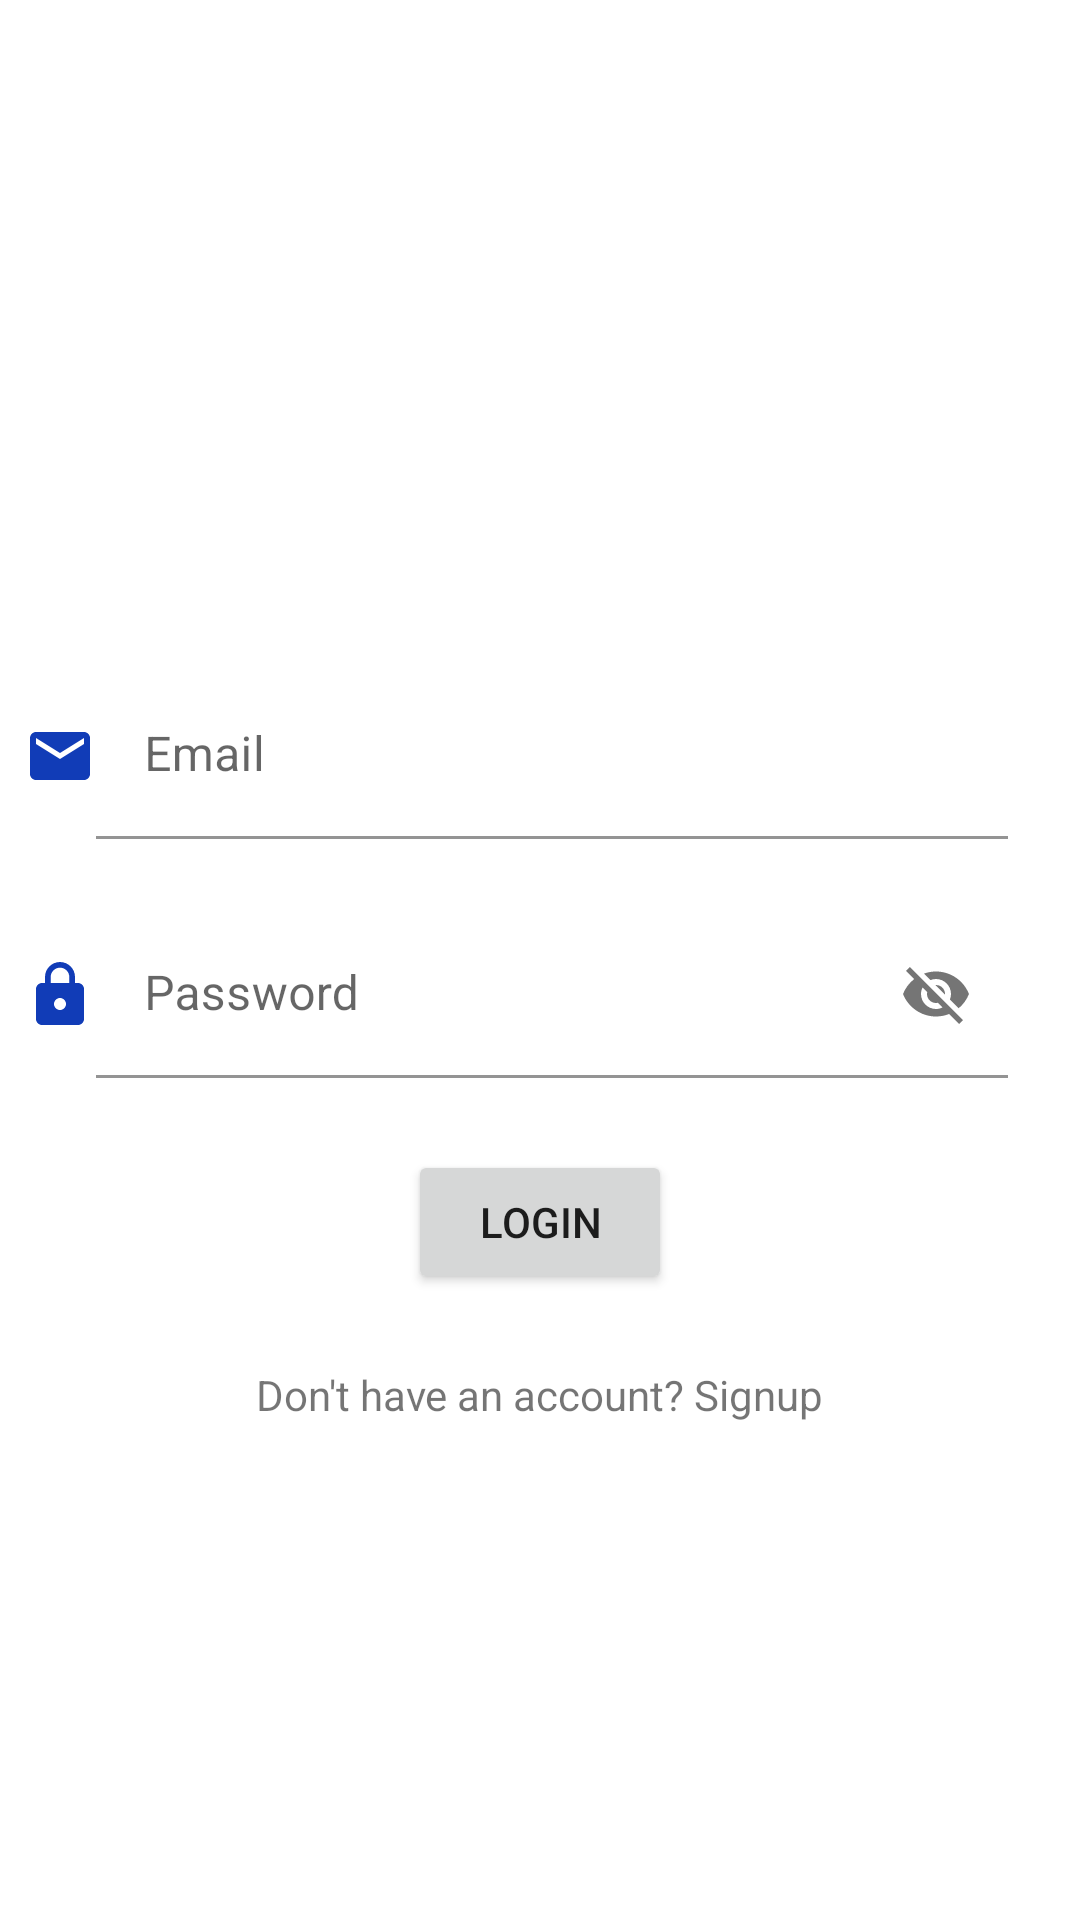

The Android layout XML behind this screen, and the referenced resources:
<!-- AndroidManifest.xml: application theme Theme.FitnessApp -->
<!-- res/layout/activity_login.xml -->
<?xml version="1.0" encoding="utf-8"?>
<androidx.constraintlayout.widget.ConstraintLayout xmlns:android="http://schemas.android.com/apk/res/android"
    xmlns:app="http://schemas.android.com/apk/res-auto"
    xmlns:tools="http://schemas.android.com/tools"
    android:layout_width="match_parent"
    android:layout_height="match_parent"
    tools:context=".LoginActivity">

    <androidx.constraintlayout.widget.Guideline
        android:id="@+id/guideline2"
        android:layout_width="0dp"
        android:layout_height="wrap_content"
        android:layout_marginTop="200dp"
        android:orientation="horizontal"
        app:layout_constraintEnd_toEndOf="parent"
        app:layout_constraintGuide_begin="200dp"
        app:layout_constraintGuide_end="0.4dp"
        app:layout_constraintStart_toStartOf="parent"
        app:layout_constraintTop_toTopOf="parent" />

    <com.google.android.material.textfield.TextInputLayout
        android:id="@+id/tilEmail"
        android:layout_width="0dp"
        android:layout_height="wrap_content"
        android:layout_marginTop="24dp"
        android:layout_marginEnd="24dp"
        app:layout_constraintEnd_toEndOf="parent"
        app:layout_constraintStart_toEndOf="@+id/imageView"
        app:layout_constraintTop_toTopOf="@+id/guideline2">
        <com.google.android.material.textfield.TextInputEditText
            android:id="@+id/etEmail"
            android:layout_width="match_parent"
            android:layout_height="wrap_content"
            android:background="@android:color/transparent"
            android:hint="@string/email" />
    </com.google.android.material.textfield.TextInputLayout>

    <com.google.android.material.textfield.TextInputLayout
        android:id="@+id/tilPassword"
        android:layout_width="0dp"
        android:layout_height="wrap_content"
        android:layout_marginTop="24dp"
        android:layout_marginEnd="24dp"
        app:layout_constraintEnd_toEndOf="parent"
        app:layout_constraintStart_toEndOf="@+id/imageView2"
        app:layout_constraintTop_toBottomOf="@+id/tilEmail"
        app:passwordToggleEnabled="true">

        <com.google.android.material.textfield.TextInputEditText
            android:id="@+id/etPassword"
            android:layout_width="match_parent"
            android:layout_height="wrap_content"
            android:background="@android:color/transparent"
            android:hint="@string/password"

            />
    </com.google.android.material.textfield.TextInputLayout>

    <Button
        android:id="@+id/btnLogin"
        android:layout_width="wrap_content"
        android:layout_height="wrap_content"
        android:layout_marginStart="24dp"
        android:layout_marginTop="24dp"
        android:layout_marginEnd="24dp"
        android:text="@string/login"
        app:layout_constraintEnd_toEndOf="parent"
        app:layout_constraintStart_toStartOf="parent"
        app:layout_constraintTop_toBottomOf="@+id/tilPassword"
        />

    <TextView
        android:id="@+id/tvSignup"
        android:layout_width="wrap_content"
        android:layout_height="wrap_content"
        android:layout_marginStart="24dp"
        android:layout_marginTop="24dp"
        android:layout_marginEnd="24dp"
        android:text="@string/signup"
        app:layout_constraintEnd_toEndOf="parent"
        app:layout_constraintStart_toStartOf="parent"
        app:layout_constraintTop_toBottomOf="@+id/btnLogin" />

    <ImageView
        android:id="@+id/imageView"
        android:layout_width="wrap_content"
        android:layout_height="wrap_content"
        android:layout_marginStart="8dp"
        app:layout_constraintBottom_toBottomOf="@+id/tilEmail"
        app:layout_constraintStart_toStartOf="parent"
        app:layout_constraintTop_toTopOf="@+id/tilEmail"
        app:srcCompat="@drawable/ic_baseline_email_24" />

    <ImageView
        android:id="@+id/imageView2"
        android:layout_width="wrap_content"
        android:layout_height="wrap_content"
        android:layout_marginStart="8dp"
        app:layout_constraintBottom_toBottomOf="@+id/tilPassword"
        app:layout_constraintStart_toStartOf="parent"
        app:layout_constraintTop_toTopOf="@+id/tilPassword"
        app:srcCompat="@drawable/ic_baseline_lock_24" />
</androidx.constraintlayout.widget.ConstraintLayout>
<!-- resources referenced by this layout -->
<resources>
  <!-- drawable ic_baseline_email_24 (drawable) -->
  <vector android:height="24dp" android:tint="#113CB7"
      android:viewportHeight="24" android:viewportWidth="24"
      android:width="24dp" xmlns:android="http://schemas.android.com/apk/res/android">
      <path android:fillColor="@android:color/white" android:pathData="M20,4L4,4c-1.1,0 -1.99,0.9 -1.99,2L2,18c0,1.1 0.9,2 2,2h16c1.1,0 2,-0.9 2,-2L22,6c0,-1.1 -0.9,-2 -2,-2zM20,8l-8,5 -8,-5L4,6l8,5 8,-5v2z"/>
  </vector>
  <!-- drawable ic_baseline_lock_24 (drawable) -->
  <vector android:height="24dp" android:tint="#113CB7"
      android:viewportHeight="24" android:viewportWidth="24"
      android:width="24dp" xmlns:android="http://schemas.android.com/apk/res/android">
      <path android:fillColor="@android:color/white" android:pathData="M18,8h-1L17,6c0,-2.76 -2.24,-5 -5,-5S7,3.24 7,6v2L6,8c-1.1,0 -2,0.9 -2,2v10c0,1.1 0.9,2 2,2h12c1.1,0 2,-0.9 2,-2L20,10c0,-1.1 -0.9,-2 -2,-2zM12,17c-1.1,0 -2,-0.9 -2,-2s0.9,-2 2,-2 2,0.9 2,2 -0.9,2 -2,2zM15.1,8L8.9,8L8.9,6c0,-1.71 1.39,-3.1 3.1,-3.1 1.71,0 3.1,1.39 3.1,3.1v2z"/>
  </vector>
  <string name="email">Email</string>
  <string name="login">Login</string>
  <string name="password">Password</string>
  <string name="signup">Don\'t have an account? Signup</string>
  <style name="Theme.FitnessApp" parent="Theme.MaterialComponents.DayNight.DarkActionBar">
          
          <item name="colorPrimary">@color/purple_500</item>
          <item name="colorPrimaryVariant">@color/purple_700</item>
          <item name="colorOnPrimary">@color/white</item>
          
          <item name="colorSecondary">@color/teal_200</item>
          <item name="colorSecondaryVariant">@color/teal_700</item>
          <item name="colorOnSecondary">@color/black</item>
          
          <item name="android:statusBarColor" tools:targetApi="l">?attr/colorPrimaryVariant</item>
          
      </style>
  <!-- not gathered from this repository: default colours our renderer supplied (Android Studio template values) -->
  <color name="purple_500">#FF6200EE</color>
  <color name="purple_700">#FF3700B3</color>
  <color name="teal_200">#FF03DAC5</color>
  <color name="teal_700">#FF018786</color>
  <color name="black">#FF000000</color>
  <color name="white">#FFFFFFFF</color>
</resources>
